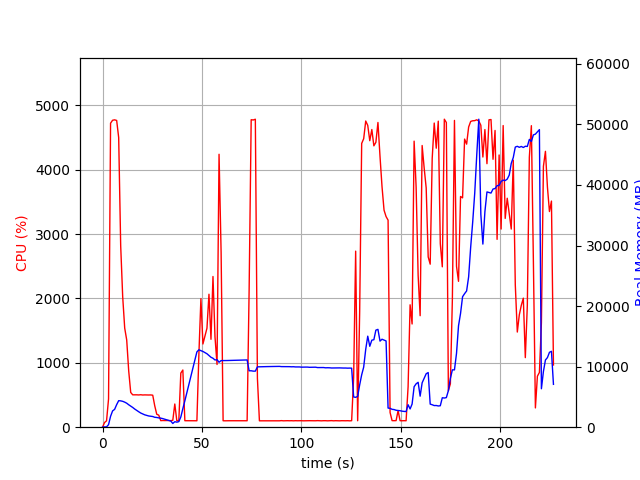

Source data for this figure (header and first rows):
elapsed_time, nproc, cpu, mem_real, mem_virtual
3.337860107421875e-05, 1, 0.0, 8.895, 3186
1.007, 1, 72.5, 51.75, 648.4
2.015, 1, 99.2, 51.75, 648.4
3.023, 1, 439.5, 421.4, 4366
4.035, 1, 4724, 1796, 5841
5.055, 1, 4770, 2688, 6826
6.08, 1, 4776, 2946, 7121
7.105, 1, 4767, 3728, 7978
8.121, 1, 4501, 4380, 8763
9.129, 1, 2821, 4349, 8835
10.14, 1, 2027, 4272, 8859
11.15, 1, 1540, 4137, 8891
12.16, 1, 1355, 3962, 8891
13.17, 1, 873.3, 3705, 8891
14.18, 1, 540.1, 3490, 8891
15.18, 1, 503.0, 3259, 8971
16.19, 1, 503.8, 2998, 8971
17.2, 1, 503.1, 2770, 9027
18.21, 1, 501.1, 2550, 9027
19.22, 1, 504.4, 2340, 9027
20.22, 1, 500.3, 2182, 9027
21.23, 1, 502.0, 2043, 9027
22.24, 1, 500.3, 1945, 9027
23.25, 1, 500.3, 1854, 9027
24.25, 1, 501.4, 1808, 9027
25.26, 1, 497.2, 1763, 9027
26.27, 1, 332.4, 1637, 9027
27.28, 1, 201.4, 1607, 9027
28.29, 1, 187.1, 1537, 9027
29.3, 1, 102.0, 1495, 9027
30.3, 1, 104.0, 1417, 9027
31.31, 1, 103.0, 1318, 9027
32.32, 1, 104.0, 1202, 9027
33.33, 1, 103.0, 1101, 9027
34.34, 1, 101.9, 1016, 9027
35.35, 1, 106.9, 610.8, 9027
36.36, 1, 360.4, 907.3, 9262
37.38, 1, 101.9, 832.6, 9262
38.39, 1, 101.9, 920.8, 9382
39.39, 1, 841.2, 1683, 11570
40.41, 1, 888.6, 3064, 34096
41.43, 1, 100.9, 4354, 34096
42.44, 1, 100.9, 5718, 34096
43.45, 1, 99.9, 7051, 34096
44.46, 1, 101.0, 8405, 34096
45.47, 1, 100.1, 9746, 34096
46.48, 1, 100.0, 11098, 34096
47.49, 1, 100.0, 12435, 34096
48.5, 1, 1143, 12786, 34096
49.51, 1, 1997, 12633, 34096
50.52, 1, 1293, 12508, 34096
51.54, 1, 1416, 12323, 34096
52.55, 1, 1538, 12127, 34096
53.56, 1, 2066, 11843, 34096
54.57, 1, 1366, 11549, 34096
55.58, 1, 2342, 11385, 34096
56.59, 1, 1403, 11097, 34096
57.62, 1, 974.6, 11156, 34096
58.63, 1, 4241, 10724, 34096
59.67, 1, 2718, 10996, 34096
... 165 more rows
